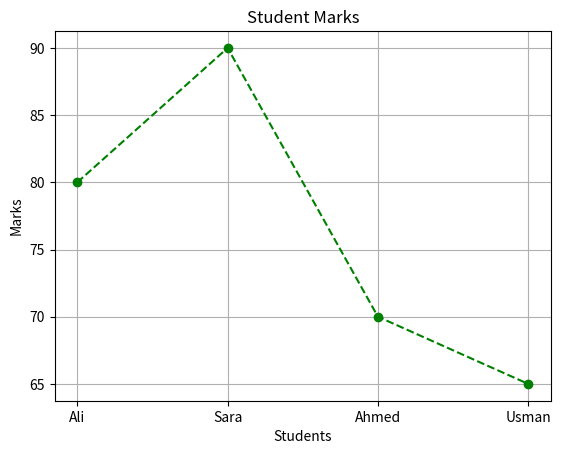

Write Python code to recreate this figure.
import matplotlib.pyplot as plt
students=["Ali","Sara","Ahmed","Usman"]
marks=[80,90,70,65]
plt.plot(students,marks,color="green",marker="o",linestyle="--")
plt.title("Student Marks")
plt.xlabel("Students")
plt.ylabel("Marks")
plt.grid(True)
plt.show()
